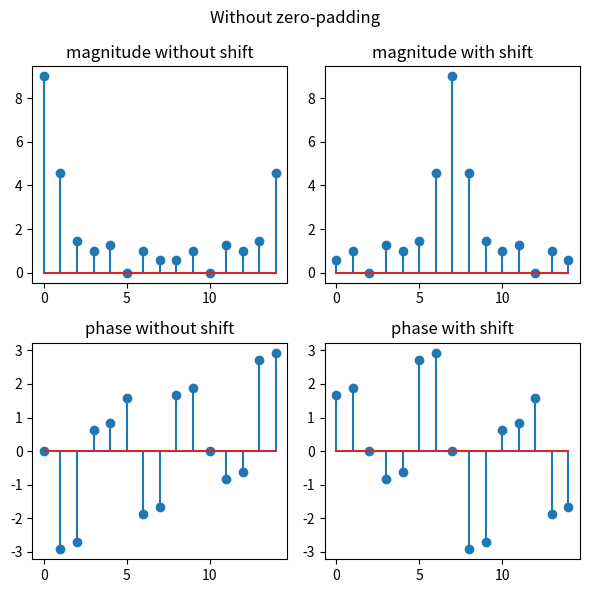
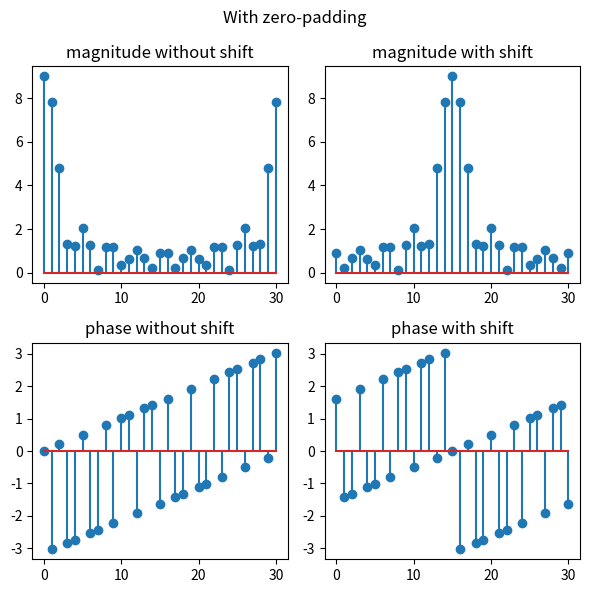

Source code (Python) for these figures, in order:
import numpy as np 
# from scipy.signal import convolve2d
import matplotlib.pyplot as plt 
# from PIL import Image


'''
Part (a)
'''
## Define the vector
f = np.array([0,0,0,1,1,1,1,1,1,1,1,1,0,0,0])

## Find the FFT of the vector and fftshift it
F = np.fft.fft(f)
F_shift = np.fft.fftshift(F)

## Find the phase and magnitude of the vector with and without
#  fftshift
phi = np.angle(F)
mag = np.absolute(F)

phi_shift = np.angle(F_shift)
mag_shift = np.absolute(F_shift)


## Plot the shifted and unshifted values
fig,ax = plt.subplots(2,2, figsize=(6,6))
ax[0,0].stem(mag)
ax[0,0].set_title("magnitude without shift")
ax[1,0].stem(phi)
ax[1,0].set_title("phase without shift")
ax[0,1].stem(mag_shift)
ax[0,1].set_title("magnitude with shift")
ax[1,1].stem(phi_shift)
ax[1,1].set_title("phase with shift")

fig.suptitle("Without zero-padding")
plt.tight_layout()


'''
Shifting the FFT of the signal centers the signal in the frequency window.

Equation (4-76) displays the relationship between frequency shifting like this
in the time domain and the frequency domain for 2-dimensional signals.  This
problem uses a 1-dimensional signal.
'''


'''
Part (b)
'''
zeros = np.zeros(8)
f_pad = np.concatenate([zeros,f,zeros])
print(f)
print(f_pad)

## Recompute the FFT with and without shifting
F_pad = np.fft.fft(f_pad)
F_shift_pad = np.fft.fftshift(F_pad)

## Find the phase and magnitude of the vector with and without
#  fftshift
phi_pad = np.angle(F_pad)
mag_pad = np.absolute(F_pad)

phi_shift_pad = np.angle(F_shift_pad)
mag_shift_pad = np.absolute(F_shift_pad)

## Plot the shifted and unshifted values
fig,ax = plt.subplots(2,2, figsize=(6,6))
ax[0,0].stem(mag_pad)
ax[0,0].set_title("magnitude without shift")
ax[1,0].stem(phi_pad)
ax[1,0].set_title("phase without shift")
ax[0,1].stem(mag_shift_pad)
ax[0,1].set_title("magnitude with shift")
ax[1,1].stem(phi_shift_pad)
ax[1,1].set_title("phase with shift")

fig.suptitle("With zero-padding")
plt.tight_layout()

plt.show()

'''
Zero-padding the signal increases the "resolution" of the FFT.  The 
overall shape of the signals is similar, but there are more samples
describing the signal in the frequency domain.
'''
